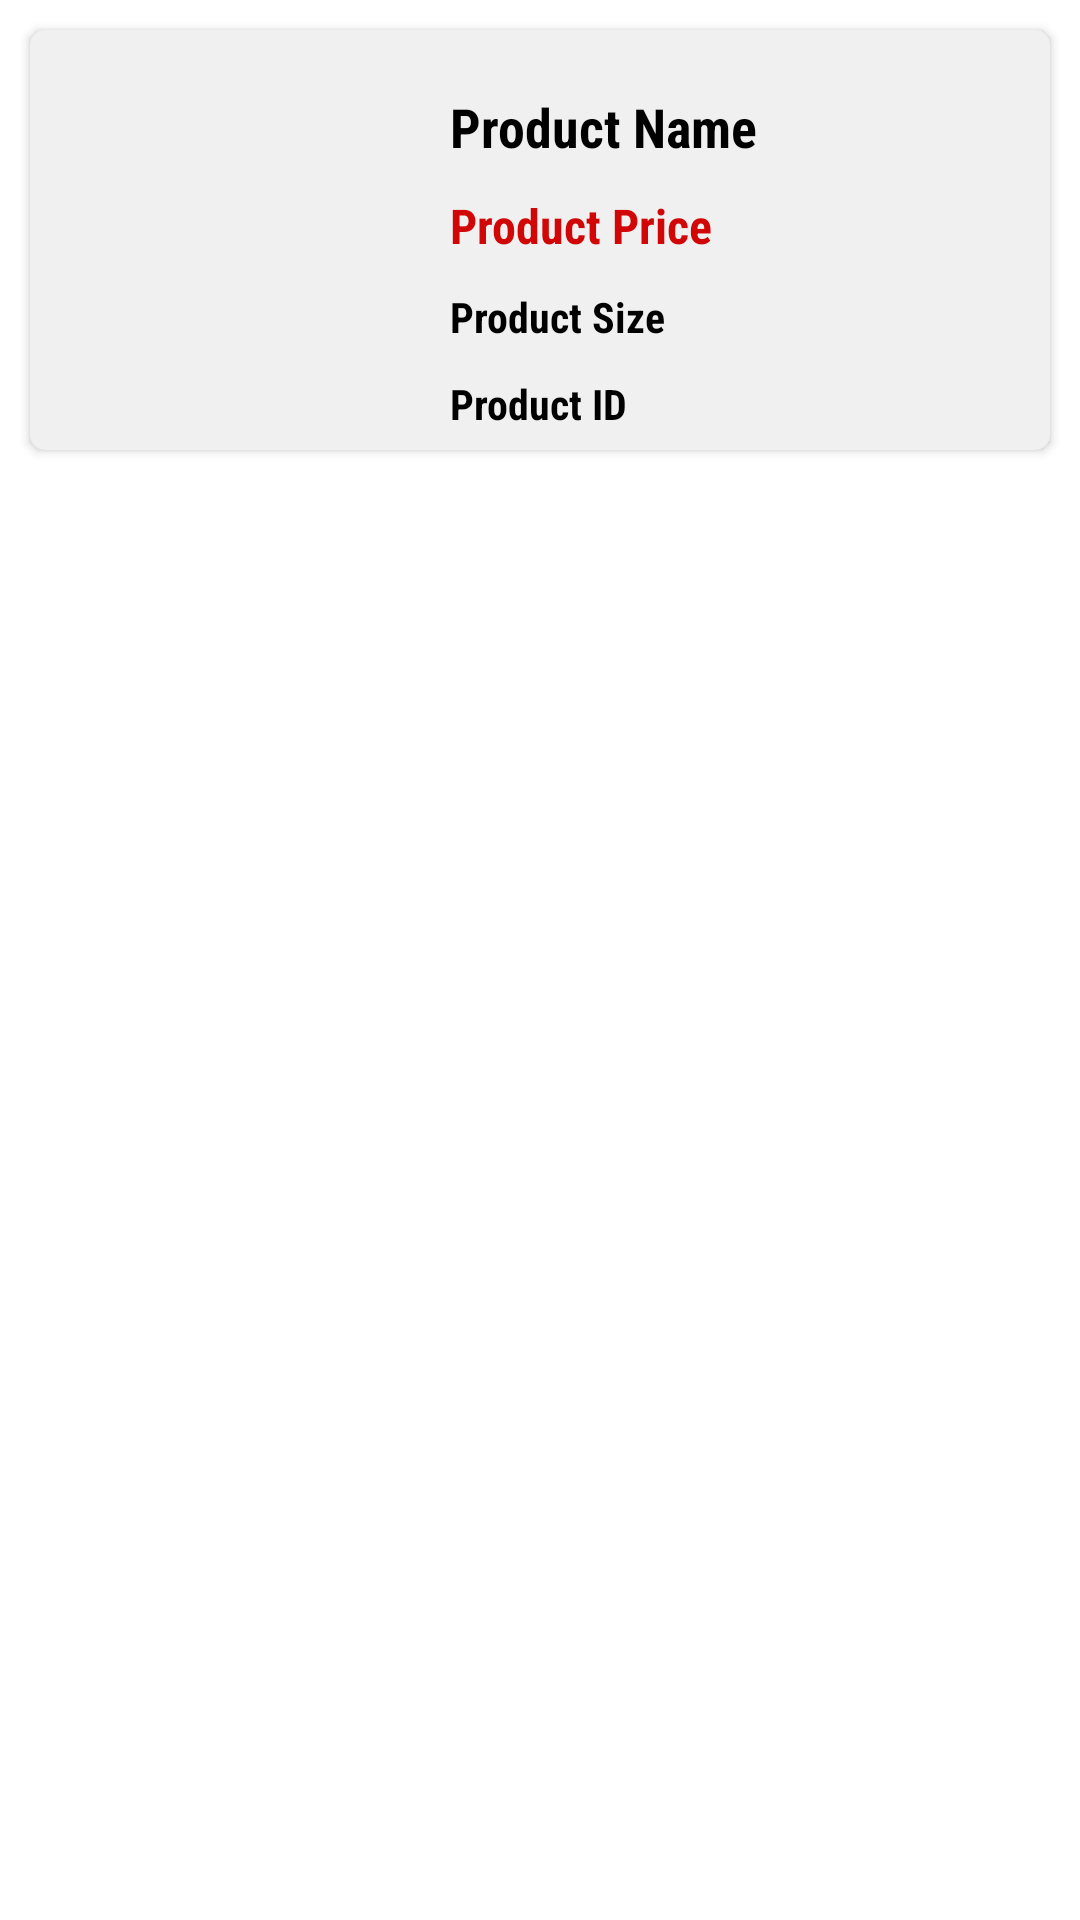

This screen was rendered from an Android layout file. Write that file and the resources it references.
<!-- AndroidManifest.xml: application theme Theme.Lufian -->
<!-- res/layout/admin_order_details_item.xml -->
<?xml version="1.0" encoding="utf-8"?>
<androidx.constraintlayout.widget.ConstraintLayout xmlns:android="http://schemas.android.com/apk/res/android"
    android:layout_width="match_parent"
    android:layout_height="wrap_content"
    xmlns:app="http://schemas.android.com/apk/res-auto">

    <androidx.cardview.widget.CardView
        android:layout_width="match_parent"
        android:layout_height="wrap_content"
        app:cardCornerRadius="5dp"
        android:layout_margin="10dp"
        app:layout_constraintTop_toTopOf="parent"
        app:layout_constraintStart_toStartOf="parent"
        app:layout_constraintEnd_toEndOf="parent"
        >

        <androidx.constraintlayout.widget.ConstraintLayout
            android:background="#0F000000"
            android:layout_width="match_parent"
            android:layout_height="match_parent">


            <ImageView
                android:id="@+id/basketIV"
                android:layout_width="110dp"
                android:layout_height="120dp"
                android:scaleType="fitCenter"
                android:layout_marginLeft="10dp"
                android:layout_marginTop="10dp"
                android:layout_marginBottom="10dp"
                android:src="@drawable/ic_baseline_add_a_photo_24"
                app:layout_constraintBottom_toBottomOf="parent"
                app:layout_constraintStart_toStartOf="parent"
                app:layout_constraintTop_toTopOf="parent"/>

            <TextView
                android:id="@+id/basketProductNameTV"
                android:layout_width="wrap_content"
                android:layout_height="wrap_content"
                android:text="Product Name"
                android:textColor="@color/black"
                android:textStyle="bold"
                android:textSize="18sp"
                android:layout_marginLeft="20dp"
                android:layout_marginTop="10dp"
                android:fontFamily="sans-serif-condensed"
                app:layout_constraintTop_toTopOf="@id/basketIV"
                app:layout_constraintStart_toEndOf="@id/basketIV"/>

            <TextView
                android:id="@+id/basketProductPriceTV"
                android:layout_width="wrap_content"
                android:layout_height="wrap_content"
                android:text="Product Price"
                android:textColor="#D10606"
                android:textStyle="bold"
                android:textSize="16sp"
                android:layout_marginLeft="20dp"
                android:layout_marginTop="10dp"
                android:fontFamily="sans-serif-condensed"
                app:layout_constraintTop_toBottomOf="@id/basketProductNameTV"
                app:layout_constraintStart_toEndOf="@id/basketIV"/>

            <TextView
                android:id="@+id/basketProductSizeTV"
                android:layout_width="wrap_content"
                android:layout_height="wrap_content"
                android:text="Product Size"
                android:textColor="@color/black"
                android:textStyle="bold"
                android:textSize="14sp"
                android:layout_marginLeft="20dp"
                android:layout_marginTop="10dp"
                android:fontFamily="sans-serif-condensed"
                app:layout_constraintTop_toBottomOf="@id/basketProductPriceTV"
                app:layout_constraintStart_toEndOf="@id/basketIV"/>

            <TextView
                android:id="@+id/productId"
                android:layout_width="wrap_content"
                android:layout_height="wrap_content"
                android:text="Product ID"
                android:textColor="@color/black"
                android:textStyle="bold"
                android:textSize="14sp"
                android:layout_marginLeft="20dp"
                android:layout_marginTop="10dp"
                android:fontFamily="sans-serif-condensed"
                app:layout_constraintTop_toBottomOf="@id/basketProductSizeTV"
                app:layout_constraintStart_toEndOf="@id/basketIV"/>


        </androidx.constraintlayout.widget.ConstraintLayout>
    </androidx.cardview.widget.CardView>
</androidx.constraintlayout.widget.ConstraintLayout>
<!-- resources referenced by this layout -->
<resources>
  <style name="Theme.Lufian" parent="Theme.MaterialComponents.DayNight.NoActionBar">
          
          <item name="colorPrimary">@color/black</item>
          <item name="colorPrimaryVariant">#2B2A2A</item>
          <item name="colorOnPrimary">@color/white</item>
          
          <item name="colorSecondary">@color/teal_200</item>
          <item name="colorSecondaryVariant">@color/teal_700</item>
          <item name="colorOnSecondary">@color/black</item>
          
          <item name="android:statusBarColor">?attr/colorPrimaryVariant</item>
          
      </style>
  <!-- not gathered from this repository: default colours our renderer supplied (Android Studio template values) -->
  <color name="teal_200">#FF03DAC5</color>
  <color name="teal_700">#FF018786</color>
  <color name="black">#FF000000</color>
  <color name="white">#FFFFFFFF</color>
</resources>
